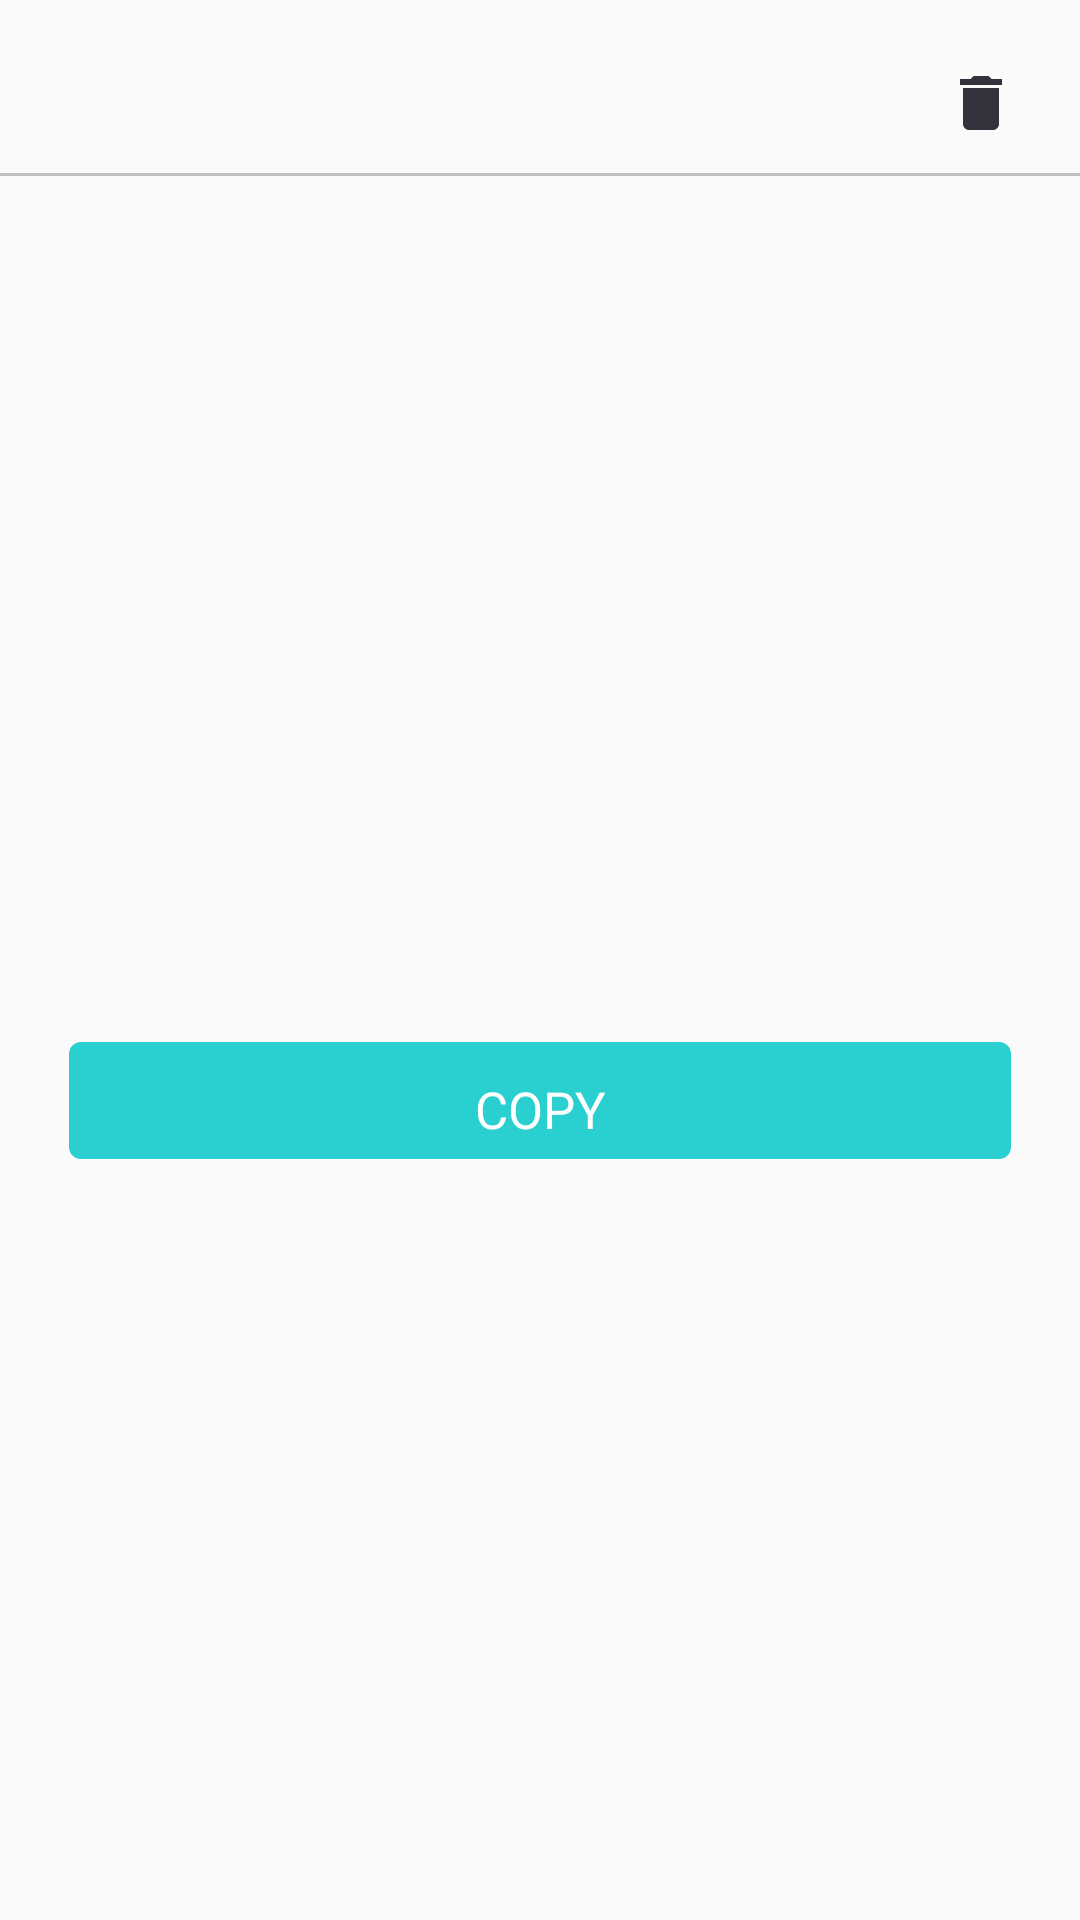

Produce the Android XML layout that renders to this screen, including the resource entries it uses.
<!-- AndroidManifest.xml: application theme AppTheme -->
<!-- res/layout/history_li.xml -->
<?xml version="1.0" encoding="utf-8"?>
<androidx.constraintlayout.widget.ConstraintLayout
    xmlns:android="http://schemas.android.com/apk/res/android"
    xmlns:app="http://schemas.android.com/apk/res-auto"
    xmlns:tools="http://schemas.android.com/tools"
    android:layout_width="match_parent"
    android:layout_height="wrap_content"
    android:layout_marginHorizontal="25dp"
    android:layout_marginVertical="10dp"
    android:background="@drawable/history_item_bg">

    <TextView
        android:id="@+id/tv_original"
        android:layout_width="0dp"
        android:layout_height="wrap_content"
        android:layout_marginStart="23dp"
        android:layout_marginTop="23dp"
        android:layout_marginEnd="5dp"
        android:ellipsize="end"
        android:fontFamily="@font/poppins_medium_500"
        android:lines="1"
        android:textColor="?android:textColorPrimary"
        android:textSize="@dimen/text_17"
        app:layout_constraintEnd_toStartOf="@id/btn_delete"
        app:layout_constraintStart_toStartOf="parent"
        app:layout_constraintTop_toTopOf="parent"
        tools:text="https://www.figma.com/file/YaopwJAgxCWQSvF2pKB0ZR" />

    <androidx.appcompat.widget.AppCompatImageView
        android:id="@+id/btn_delete"
        android:layout_width="40dp"
        android:layout_height="40dp"
        android:layout_marginEnd="13dp"
        android:scaleType="center"
        app:layout_constraintBottom_toBottomOf="@id/tv_original"
        app:layout_constraintEnd_toEndOf="parent"
        app:layout_constraintTop_toTopOf="@id/tv_original"
        app:srcCompat="@drawable/ic_remove"
        app:tint="@color/grayish_violet" />

    <View
        android:id="@+id/v_divider"
        android:layout_width="0dp"
        android:layout_height="1dp"
        android:layout_marginTop="12dp"
        android:background="@color/light_gray"
        android:ellipsize="end"
        android:lines="1"
        app:layout_constraintEnd_toEndOf="parent"
        app:layout_constraintStart_toStartOf="parent"
        app:layout_constraintTop_toBottomOf="@id/tv_original" />

    <TextView
        android:id="@+id/tv_shortened"
        android:layout_width="0dp"
        android:layout_height="wrap_content"
        android:layout_marginHorizontal="23dp"
        android:layout_marginTop="12dp"
        android:fontFamily="@font/poppins_medium_500"
        android:textColor="?colorAccent"
        android:textSize="@dimen/text_17"
        app:layout_constraintEnd_toEndOf="parent"
        app:layout_constraintStart_toStartOf="parent"
        app:layout_constraintTop_toBottomOf="@id/v_divider"
        tools:text="https://rel.ink/k4|Kyk" />

    <androidx.appcompat.widget.AppCompatTextView
        android:id="@+id/btn_copy"
        style="@style/App.Button"
        android:layout_width="0dp"
        android:layout_height="39dp"
        android:layout_margin="23dp"
        android:text="@string/item_history_btn_copy"
        android:textSize="@dimen/text_17"
        app:layout_constraintBottom_toBottomOf="parent"
        app:layout_constraintEnd_toEndOf="parent"
        app:layout_constraintStart_toStartOf="parent"
        app:layout_constraintTop_toBottomOf="@id/tv_shortened" />

</androidx.constraintlayout.widget.ConstraintLayout>
<!-- resources referenced by this layout -->
<resources>
  <color name="grayish_violet">#ff35323e</color>
  <color name="light_gray">#ffbfbfbf</color>
  <dimen name="text_17">17dp</dimen>
  <!-- drawable ic_remove (drawable) -->
  <vector xmlns:android="http://schemas.android.com/apk/res/android"
      android:width="14dp"
      android:height="18dp"
      android:viewportWidth="14"
      android:viewportHeight="18">
      <path
          android:fillColor="#35323E"
          android:pathData="M1,16C1,17.1 1.9,18 3,18H11C12.1,18 13,17.1 13,16V4H1V16ZM14,1H10.5L9.5,0H4.5L3.5,1H0V3H14V1Z" />
  </vector>
  <string name="item_history_btn_copy">Copy</string>
  <style name="App.Button" parent="Widget.AppCompat.TextView">
          <item name="android:textAllCaps">true</item>
          <item name="android:textColor">@color/white</item>
          <item name="android:textSize">@dimen/text_20</item>
          <item name="android:fontFamily">@font/poppins_bold_700</item>
          <item name="android:background">@drawable/button_bg</item>
          <item name="android:gravity">center</item>
          <item name="android:paddingTop">6dp</item>
      </style>
  <style name="AppTheme" parent="Theme.AppCompat.Light.NoActionBar">
          
          <item name="colorPrimary">@color/dark_violet</item>
          <item name="colorPrimaryDark">@color/dark_violet</item>
          <item name="colorAccent">@color/cyan</item>
          <item name="android:textColorPrimary">@color/grayish_violet</item>
          <item name="android:statusBarColor">@color/off_white</item>
          <item name="android:windowLightStatusBar">true</item>
          <item name="android:windowSoftInputMode">adjustResize</item>
      </style>
  <color name="white">#ffffffff</color>
  <dimen name="text_20">20dp</dimen>
  <!-- drawable button_bg (drawable) -->
  <?xml version="1.0" encoding="utf-8"?>
  <shape xmlns:android="http://schemas.android.com/apk/res/android"
      android:shape="rectangle">
      <solid android:color="?colorAccent" />
      <corners android:radius="4dp" />
  </shape>
  <color name="dark_violet">#ff3b3054</color>
  <color name="cyan">#ff2acfcf</color>
  <color name="off_white">#fff0f1f6</color>
</resources>
